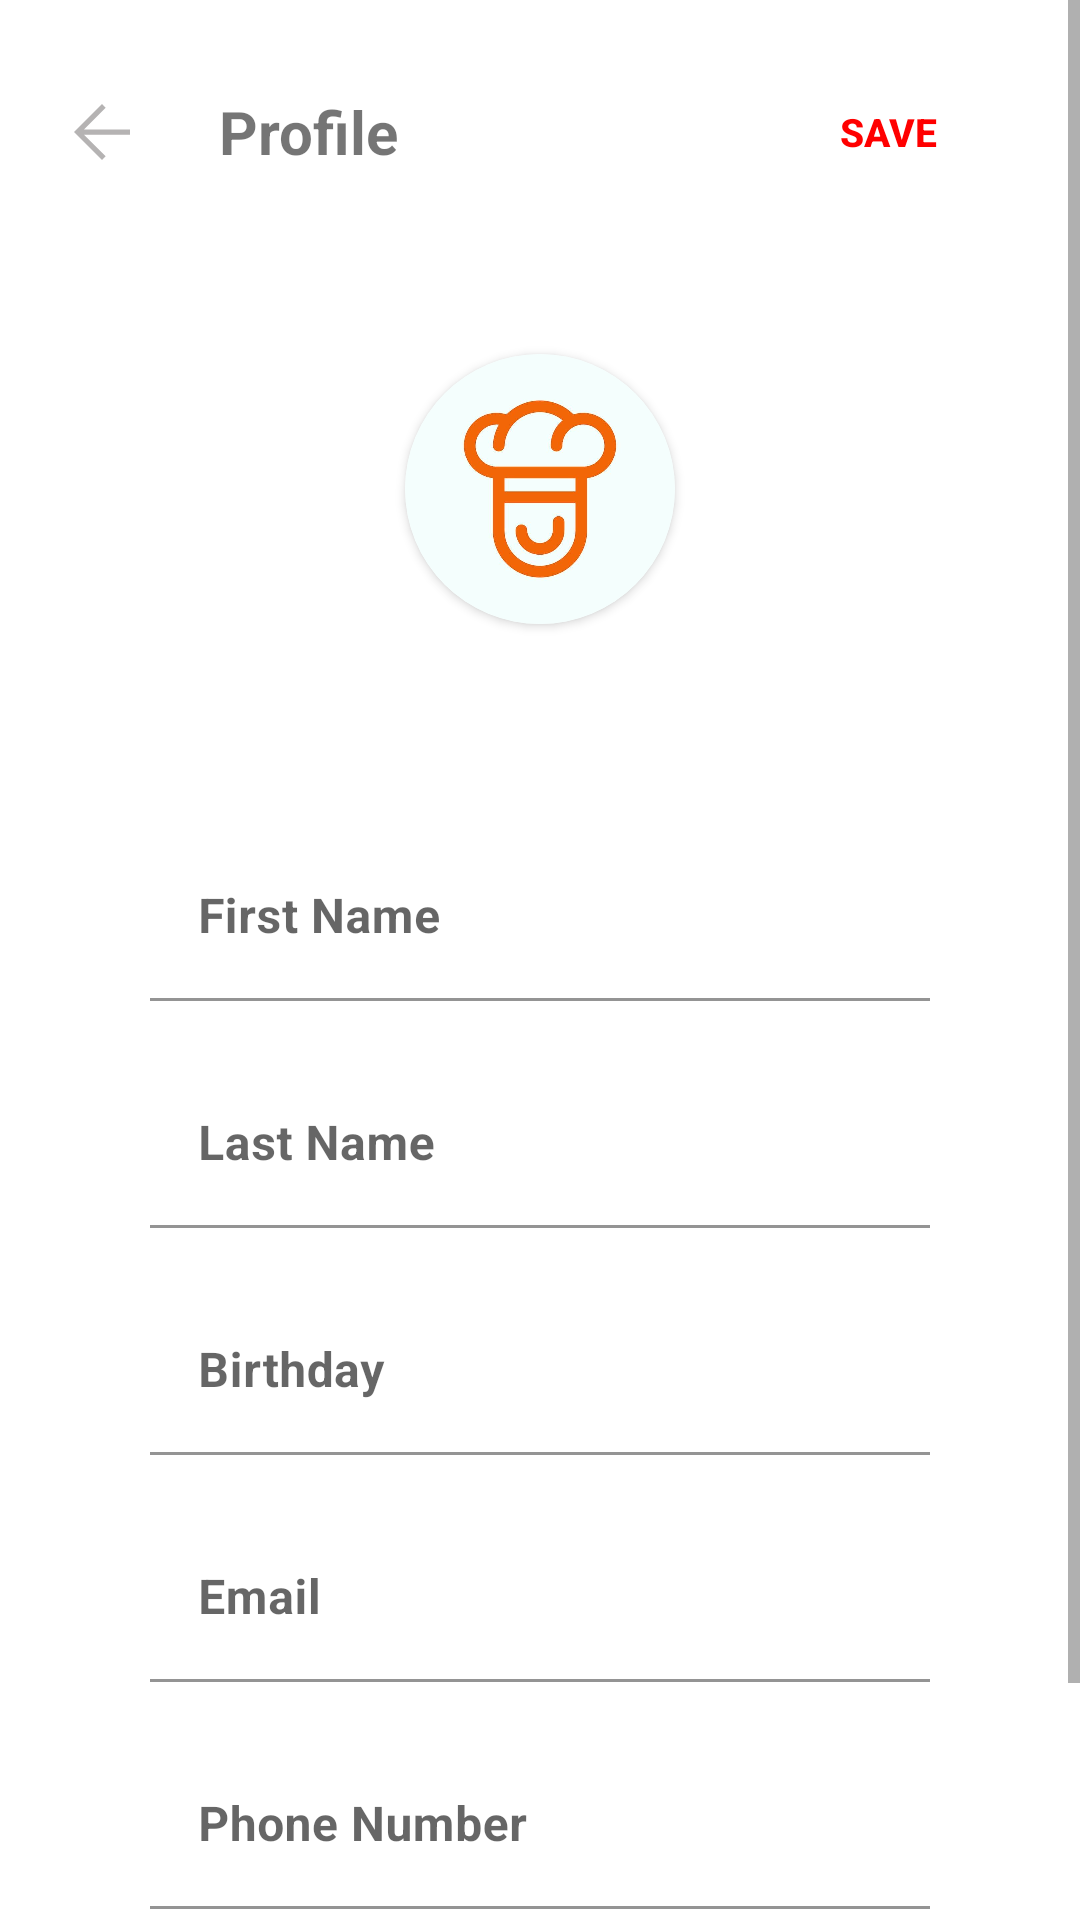

The Android layout XML behind this screen, and the referenced resources:
<!-- AndroidManifest.xml: application theme Theme.NoteCook -->
<!-- res/layout/fragment_frg__edit_profil.xml -->
<?xml version="1.0" encoding="utf-8"?>
<RelativeLayout xmlns:app="http://schemas.android.com/apk/res-auto"
    xmlns:tools="http://schemas.android.com/tools"
    android:layout_height="match_parent"
    android:background="@color/white"
    android:layout_width="match_parent"
    xmlns:android="http://schemas.android.com/apk/res/android" >

    <ScrollView

        android:layout_width="match_parent"
        android:layout_height="match_parent"
        android:orientation="vertical"
        app:layout_constraintBottom_toBottomOf="parent"
        app:layout_constraintEnd_toEndOf="parent"
        app:layout_constraintStart_toStartOf="parent"
        app:layout_constraintTop_toTopOf="parent"
        tools:ignore="MissingConstraints">


        <LinearLayout
            android:layout_width="match_parent"
            android:layout_height="match_parent"
            android:background="@color/white"
            android:orientation="vertical"
            tools:context=".Fragement.Frg_EditProfil">

            <LinearLayout
                android:id="@+id/Search_Txt"
                android:layout_width="match_parent"
                android:layout_height="match_parent"
                android:layout_marginLeft="20dp"
                android:layout_marginTop="20dp"
                android:layout_marginRight="20dp"
                android:gravity="center"
                android:orientation="horizontal">

                <ImageView
                    android:id="@+id/back_btn"
                    android:layout_width="28dp"
                    android:layout_height="30dp"
                    android:src="@drawable/ic_arrow_back_fill0_wght400_grad0_opsz48" />

                <TextView
                    android:layout_width="match_parent"
                    android:layout_height="match_parent"
                    android:layout_gravity="left"
                    android:layout_marginLeft="25dp"
                    android:layout_weight="1"
                    android:gravity="center_vertical"
                    android:text="Profile"
                    android:textSize="20dp"
                    android:textStyle="bold" />

                <Button
                    android:id="@+id/Txt_Btn_Save"
                    android:layout_width="wrap_content"
                    android:layout_height="wrap_content"
                    android:background="@color/float_transparent"
                    android:gravity="center"
                    android:text="SAVE"
                    android:textColor="@color/red"
                    android:textSize="13sp"
                    android:textStyle="bold" />


            </LinearLayout>

            <LinearLayout
                android:layout_width="match_parent"
                android:layout_height="match_parent"
                android:layout_marginLeft="20dp"
                android:layout_marginRight="20dp"
                android:gravity="center"
                android:orientation="vertical">

                <androidx.cardview.widget.CardView
                    android:layout_width="90dp"
                    android:layout_height="90dp"
                    android:layout_marginTop="50dp"
                    app:cardCornerRadius="60dp">

                    <ImageView
                        android:id="@+id/icon_Editprofil"
                        android:layout_width="120dp"
                        android:layout_height="120dp"
                        android:layout_gravity="center"
                        android:src="@drawable/aec4b1a59b7165562698470ce91494be" />
                </androidx.cardview.widget.CardView>

                <LinearLayout
                    android:layout_width="wrap_content"
                    android:layout_height="wrap_content"
                    android:layout_weight="1"
                    android:orientation="horizontal">

                    <ImageView
                        android:id="@+id/edit_icon_profil"
                        android:layout_width="wrap_content"
                        android:layout_height="wrap_content"
                        android:layout_gravity="center"
                        android:layout_marginLeft="5dp"
                        android:layout_marginTop="5dp"
                        android:src="@drawable/pin_create_24" />

                </LinearLayout>

            </LinearLayout>

            <LinearLayout
                android:layout_width="match_parent"
                android:layout_height="0dp"
                android:layout_gravity="center"
                android:layout_marginStart="50dp"
                android:layout_marginTop="50dp"
                android:layout_marginEnd="50dp"
                android:layout_marginBottom="50dp"
                android:layout_weight="1"
                android:orientation="vertical">

                <com.google.android.material.textfield.TextInputLayout
                    android:id="@+id/myTextInputLayout"
                    android:layout_width="match_parent"
                    android:layout_height="wrap_content">

                    <com.google.android.material.textfield.TextInputEditText
                        android:id="@+id/Nome"
                        android:layout_width="match_parent"
                        android:layout_height="wrap_content"
                        android:layout_marginTop="15dp"
                        android:layout_marginBottom="5dp"
                        android:background="@color/white"
                        android:hint="First Name"
                        android:singleLine="true"
                        android:textStyle="bold" />
                </com.google.android.material.textfield.TextInputLayout>


                <com.google.android.material.textfield.TextInputLayout
                    android:id="@+id/inputnome"
                    android:layout_width="match_parent"
                    android:layout_height="wrap_content">

                    <com.google.android.material.textfield.TextInputEditText
                        android:id="@+id/my_editText"
                        android:layout_width="match_parent"
                        android:layout_height="wrap_content"
                        android:layout_marginTop="15dp"
                        android:layout_marginBottom="5dp"
                        android:background="@color/white"
                        android:hint="Last Name"
                        android:singleLine="true"
                        android:textStyle="bold" />
                </com.google.android.material.textfield.TextInputLayout>

                <com.google.android.material.textfield.TextInputLayout
                    android:id="@+id/inputBirth"
                    android:layout_width="match_parent"
                    android:layout_height="wrap_content">

                    <com.google.android.material.textfield.TextInputEditText
                        android:id="@+id/txt_birth"
                        android:layout_width="match_parent"
                        android:layout_height="wrap_content"
                        android:layout_marginTop="15dp"
                        android:layout_marginBottom="5dp"
                        android:background="@color/white"
                        android:focusable="false"
                        android:hint="Birthday"
                        android:inputType="date"
                        android:maxLength="10"
                        android:singleLine="true"
                        android:textStyle="bold"
                        app:textInputLayoutFocusedRectEnabled="true" />
                </com.google.android.material.textfield.TextInputLayout>

                <com.google.android.material.textfield.TextInputLayout
                    android:id="@+id/inputEmail"
                    android:layout_width="match_parent"
                    android:layout_height="wrap_content">

                    <com.google.android.material.textfield.TextInputEditText
                        android:id="@+id/txt_Email"
                        android:layout_width="match_parent"
                        android:layout_height="wrap_content"
                        android:layout_marginTop="15dp"
                        android:layout_marginBottom="5dp"
                        android:background="@color/white"
                        android:hint="Email"
                        android:inputType="textEmailAddress"
                        android:singleLine="true"
                        android:textStyle="bold" />
                </com.google.android.material.textfield.TextInputLayout>

                <com.google.android.material.textfield.TextInputLayout
                    android:id="@+id/inputPhone"
                    android:layout_width="match_parent"
                    android:layout_height="wrap_content">

                    <com.google.android.material.textfield.TextInputEditText
                        android:id="@+id/txt_Phone"
                        android:layout_width="match_parent"
                        android:layout_height="wrap_content"
                        android:layout_marginTop="15dp"
                        android:layout_marginBottom="5dp"
                        android:background="@color/white"
                        android:hint="Phone Number"
                        android:inputType="phone"
                        android:singleLine="true"
                        android:textStyle="bold" />
                </com.google.android.material.textfield.TextInputLayout>

                <TextView
                    android:id="@+id/log_out"
                    android:layout_width="wrap_content"
                    android:layout_height="wrap_content"
                    android:layout_gravity="center"
                    android:layout_marginTop="20dp"
                    android:text="LOG OUT"
                    android:textColor="@color/red"
                    android:textStyle="bold" />

            </LinearLayout>


        </LinearLayout>
    </ScrollView>
</RelativeLayout>
<!-- resources referenced by this layout -->
<resources>
  <color name="red">#FF0000</color>
  <color name="white">#FFFFFFFF</color>
  <!-- drawable aec4b1a59b7165562698470ce91494be: jpg bitmap (drawable, 22713 bytes) -->
  <!-- drawable ic_arrow_back_fill0_wght400_grad0_opsz48 (drawable) -->
  <vector xmlns:android="http://schemas.android.com/apk/res/android"
      android:width="48dp"
      android:height="48dp"
      android:viewportWidth="48"
      android:viewportHeight="48">
    <path
        android:fillColor="@color/gray"
        android:pathData="M24,40 L8,24 24,8l2.1,2.1 -12.4,12.4H40v3H13.7l12.4,12.4Z"/>
  </vector>
  <style name="Theme.NoteCook" parent="Theme.MaterialComponents.DayNight.NoActionBar">
  
          
          <item name="colorPrimary">#FF0000</item>
          <item name="colorPrimaryVariant">@color/gray</item>
          <item name="colorOnPrimary">@color/white</item>
          
          <item name="colorSecondary">@color/teal_200</item>
          <item name="colorSecondaryVariant">@color/teal_700</item>
          <item name="colorOnSecondary">@color/black</item>
          
          <item name="android:statusBarColor" tools:targetApi="l">?attr/colorPrimaryVariant</item>
  
          
      </style>
  <color name="gray">#B5B3B3</color>
  <color name="teal_200">#FF03DAC5</color>
  <color name="teal_700">#FF018786</color>
  <color name="black">#FF000000</color>
</resources>
